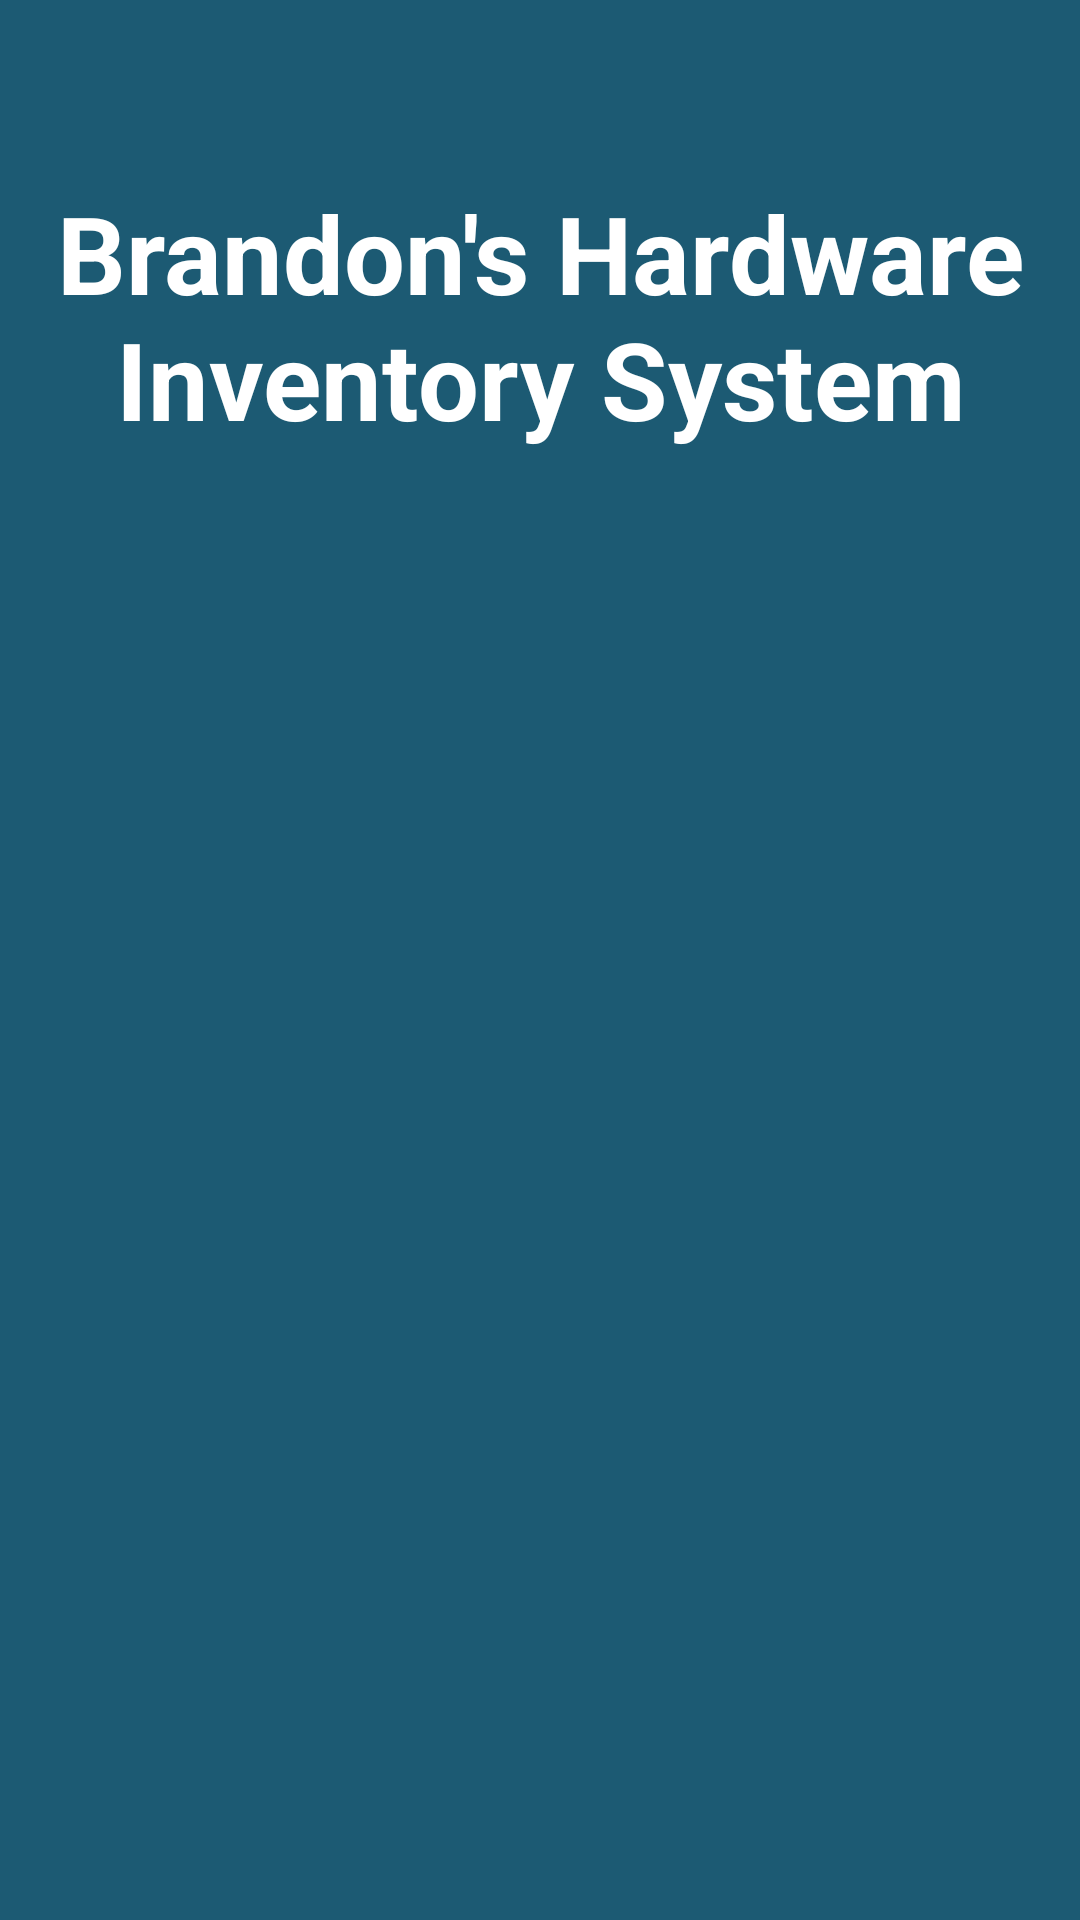

This screen was rendered from an Android layout file. Write that file and the resources it references.
<!-- AndroidManifest.xml: application theme AppTheme -->
<!-- res/layout/activity_main.xml -->
<?xml version="1.0" encoding="utf-8"?>
<androidx.constraintlayout.widget.ConstraintLayout xmlns:android="http://schemas.android.com/apk/res/android"
    xmlns:app="http://schemas.android.com/apk/res-auto"
    xmlns:tools="http://schemas.android.com/tools"
    android:layout_width="match_parent"
    android:layout_height="match_parent"
    tools:context=".MainActivity">

    <ListView
        android:id="@+id/mainMenuList"
        android:layout_width="411dp"
        android:layout_height="505dp"
        android:layout_marginTop="228dp"
        app:layout_constraintTop_toTopOf="parent"
        tools:layout_editor_absoluteX="0dp" />

    <TextView
        android:id="@+id/textView4"
        android:layout_width="wrap_content"
        android:layout_height="wrap_content"
        android:layout_marginStart="32dp"
        android:layout_marginLeft="32dp"
        android:layout_marginTop="60dp"
        android:layout_marginEnd="32dp"
        android:layout_marginRight="32dp"
        android:gravity="center"
        android:text="Brandon's Hardware Inventory System"
        android:textSize="36sp"
        android:textStyle="bold"
        app:layout_constraintEnd_toEndOf="parent"
        app:layout_constraintStart_toStartOf="parent"
        app:layout_constraintTop_toTopOf="parent" />
</androidx.constraintlayout.widget.ConstraintLayout>
<!-- resources referenced by this layout -->
<resources>
  <style name="AppTheme" parent="Theme.AppCompat.Light.DarkActionBar">
          
          <item name="colorPrimary">@color/colorPrimary</item>
          <item name="colorPrimaryDark">@color/colorPrimaryDark</item>
          <item name="colorAccent">@color/colorAccent</item>
          <item name="android:windowBackground">@color/background</item>
          <item name="android:textColor">@color/text</item>
          <item name="android:editTextColor">@color/text</item>
          <item name="colorButtonNormal">@color/button</item>
      </style>
  <color name="colorPrimary">#07AEF0</color>
  <color name="colorPrimaryDark">#3700B3</color>
  <color name="colorAccent">#03DAC5</color>
  <color name="background">#1C5A73</color>
  <color name="text">#FFFFFF</color>
  <color name="button">#07AEF0</color>
</resources>
